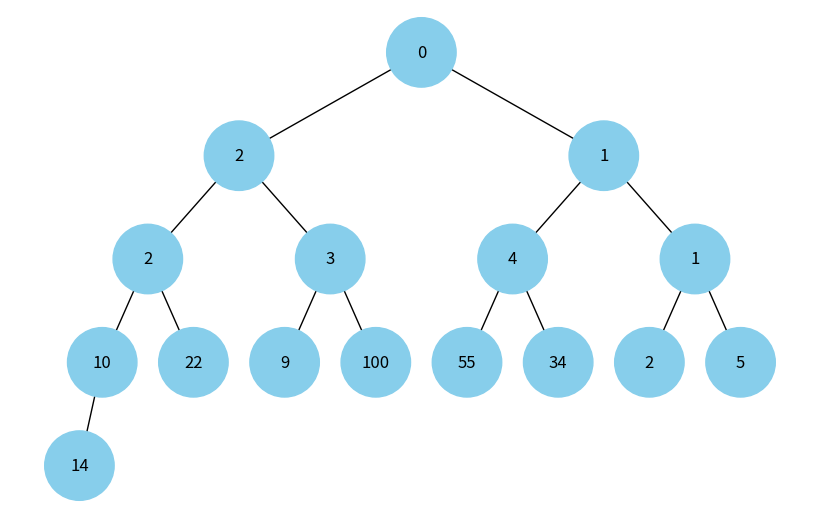

Recreate this plot in Python.
import uuid
import heapq
import networkx as nx
import matplotlib.pyplot as plt

class Node:
    def __init__(self, key, color="skyblue"):
        self.left = None
        self.right = None
        self.val = key
        self.color = color  # Додатковий аргумент для зберігання кольору вузла
        self.id = str(uuid.uuid4())  # Унікальний ідентифікатор для кожного вузла

def add_edges(graph, node, pos, x=0, y=0, layer=1):
    if node is not None:
        graph.add_node(node.id, color=node.color, label=node.val)  # Використання id та збереження значення вузла
        if node.left:
            graph.add_edge(node.id, node.left.id)
            l = x - 1 / 2 ** layer
            pos[node.left.id] = (l, y - 1)
            l = add_edges(graph, node.left, pos, x=l, y=y - 1, layer=layer + 1)
        if node.right:
            graph.add_edge(node.id, node.right.id)
            r = x + 1 / 2 ** layer
            pos[node.right.id] = (r, y - 1)
            r = add_edges(graph, node.right, pos, x=r, y=y - 1, layer=layer + 1)
    return graph

def draw_tree(tree_root):
    tree = nx.DiGraph()
    pos = {tree_root.id: (0, 0)}
    tree = add_edges(tree, tree_root, pos)

    colors = [node[1]['color'] for node in tree.nodes(data=True)]
    labels = {node[0]: node[1]['label'] for node in tree.nodes(data=True)}  # Використовуйте значення вузла для міток

    plt.figure(figsize=(8, 5))
    nx.draw(tree, pos=pos, labels=labels, arrows=False, node_size=2500, node_color=colors)
    plt.show()

def build_heap_tree(heap, index=0):
    if index >= len(heap):
        return None
    node = Node(heap[index])
    left_index = 2 * index + 1
    right_index = 2 * index + 2
    node.left = build_heap_tree(heap, left_index)
    node.right = build_heap_tree(heap, right_index)
    return node


if __name__ == '__main__':
    # задавання значень для піраміди у масиві та утворення піраміди з масиву
    heap_array = [1, 3, 5, 10, 100, 55, 0, 14, 22, 9, 2, 4, 34, 2, 1, 2]
    heapq.heapify(heap_array)

    # побудова піраміди
    heap_tree_root = build_heap_tree(heap_array)

    # Відображення дерева
    draw_tree(heap_tree_root)
